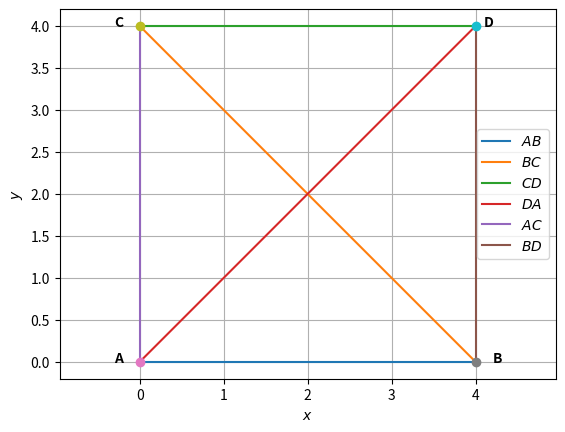

Here is the Python script that generated this plot:
# -*- coding: utf-8 -*-
"""SQUARE.ipynb

Automatically generated by Colaboratory.

Original file is located at
    https://colab.research.google.com/<link-removed>
"""

# -*- coding: utf-8 -*-
"""ASSIGNMENT-2.ipynb

Automatically generated by Colaboratory.

Original file is located at
    https://colab.research.google.com/<link-removed>
"""

# -*- coding: utf-8 -*-
"""ASSIGNMNT-2.ipynb

Automatically generated by Colaboratory.

Original file is located at
    https://colab.research.google.com/<link-removed>
"""

# -- coding: utf-8 --
"""coeffs.ipynb
Automatically generated by Colaboratory.
Original file is located at
    https://colab.research.google.com/<link-removed>
"""

import numpy as np


def dir_vec(A,B):
  return B-A

def norm_vec(A,B):
  return np.matmul(omat, dir_vec(A,B))

#Generate line points
#def line_gen(A,B):
#  len =10
#  dim = A.shape[0]
#  x_AB = np.zeros((dim,len))
#  lam_1 = np.linspace(0,1,len)
#  for i in range(len):
#    temp1 = A + lam_1[i]*(B-A)
#    x_AB[:,i]= temp1.T
#  return x_AB

#Generate line intercepts
def line_icepts(n,c):
  e1 = np.array([1,0]) 
  e2 = np.array([0,1]) 
  A = c*e1/(n@e1)
  B = c*e2/(n@e2)
  return A,B

#Generate line points
def line_dir_pt(m,A,k1,k2):
  len =10
  dim = A.shape[0]
  x_AB = np.zeros((dim,len))
  lam_1 = np.linspace(k1,k2,len)
  for i in range(len):
    temp1 = A + lam_1[i]*m
    x_AB[:,i]= temp1.T
  return x_AB
#Generate line points

def line_norm_eq(n,c,k):
  len =10
  dim = n.shape[0]
  m = omat@n
  m = m/np.linalg.norm(m)
#  x_AB = np.zeros((dim,2*len))
  x_AB = np.zeros((dim,len))
  lam_1 = np.linspace(k[0],k[1],len)
#  print(lam_1)
#  lam_2 = np.linspace(0,k2,len)
  if c==0:
    for i in range(len):
      temp1 = lam_1[i]*m
      x_AB[:,i]= temp1.T
  else:
    A,B = line_icepts(n,c)
    for i in range(len):
      temp1 = A + lam_1[i]*m
      x_AB[:,i]= temp1.T
#    temp2 = B + lam_2[i]*m
#    x_AB[:,i+len]= temp2.T
  return x_AB

#def line_dir_pt(m,A, dim):
#  len = 10
#  dim = A.shape[0]
#  x_AB = np.zeros((dim,len))
#  lam_1 = np.linspace(0,10,len)
#  for i in range(len):
#    temp1 = A + lam_1[i]*m
#    x_AB[:,i]= temp1.T
#  return x_AB


#Generate line points
def line_gen(A,B):
  len =10
  x_AB = np.zeros((2,len))
  lam_1 = np.linspace(0,1,len)
  for i in range(len):
    temp1 = A + lam_1[i]*(B-A)
    x_AB[:,i]= temp1.T
  return x_AB

#Foot of the Altitude
def alt_foot(A,B,C):
  m = B-C
  n = np.matmul(omat,m) 
  N=np.vstack((m,n))
  p = np.zeros(2)
  p[0] = m@A 
  p[1] = n@B
  #Intersection
  P=np.linalg.inv(N.T)@p
  return P

#Intersection of two lines
def line_intersect(n1,c1,n2,c2):
  N=np.vstack((n1,n2))
  p = np.array([c1,c2]) 
  #Intersection
  P=np.linalg.inv(N)@p
#  P=np.linalg.inv(N.T)@p
  return P

#Radius and centre of the circumcircle
#of triangle ABC
def ccircle(A,B,C):
  p = np.zeros(2)
  n1 = dir_vec(B,A)
  p[0] = 0.5*(np.linalg.norm(A)*2-np.linalg.norm(B)*2)
  n2 = dir_vec(C,B)
  p[1] = 0.5*(np.linalg.norm(B)*2-np.linalg.norm(C)*2)
  #Intersection
  N=np.vstack((n1,n2))
  O=np.linalg.inv(N)@p
  r = np.linalg.norm(A -O)
  return O,r

#Radius and centre of the incircle
#of triangle ABC
def icentre(A,B,C,k1,k2):
  p = np.zeros(2)
  t = norm_vec(B,C)
  n1 = t/np.linalg.norm(t)
  t = norm_vec(C,A)
  n2 = t/np.linalg.norm(t)
  t = norm_vec(A,B)
  n3 = t/np.linalg.norm(t)
  p[0] = n1@B- k1*n2@C
  p[1] = n2@C- k2*n3@A
  N=np.vstack((n1-k1*n2,n2-k2*n3))
  I=np.matmul(np.linalg.inv(N),p)
  r = n1@(I-B)
  #Intersection
  return I,r

def mult_line(A_I,b_z,k,m):
 for i in range(m):
  if i == 0:
    x = line_norm_eq(A_I[i,:],b_z[i],k[i,:])
  elif i == 1:
    y = line_norm_eq(A_I[i,:],b_z[i],k[i,:])
    z = np.vstack((x[None], y[None]))
  else:
    x = line_norm_eq(A_I[i,:],b_z[i],k[i,:])
    z = np.vstack((z,x[None]))
 return z

dvec = np.array([-1,1]) 
#Orthogonal matrix
omat = np.array([[0,1],[-1,0]])
# -- coding: utf-8 --
"""Assignment2.ipynb
Automatically generated by Colaboratory.
Original file is located at
https://colab.research.google.com/<link-removed>
"""

#Code by C.Ramya Tulasi
#May 18, 2021
#Drawing a quadrilateral GOLD
import numpy as np
import matplotlib.pyplot as plt


#Quadrilateral vertices
A = np.array([0,0])
B = np.array([4,0])
C = np.array([0,4]) 
D = np.array([4,4]) 

#Generating all lines
x_AB = line_gen(A,B)
x_BC = line_gen(B,C)
x_CD = line_gen(C,D)
x_DA = line_gen(D,A)
x_AC = line_gen(A,C)
x_BD = line_gen(B,D)


#Plotting all lines
plt.plot(x_AB[0,:],x_AB[1,:],label='$AB$')
plt.plot(x_BC[0,:],x_BC[1,:],label='$BC$')
plt.plot(x_CD[0,:],x_CD[1,:],label='$CD$')
plt.plot(x_DA[0,:],x_DA[1,:],label='$DA$')
plt.plot(x_AC[0,:],x_AC[1,:],label='$AC$')
plt.plot(x_BD[0,:],x_BD[1,:],label='$BD$')

plt.plot(A[0], A[1], 'o')
plt.text(-0.3,0, 'A',weight ="bold")
plt.plot(B[0], B[1], 'o')
plt.text(4.2,0,'B',weight = "bold")
plt.plot(C[0], C[1], 'o')
plt.text(-0.3,4, 'C', weight = "bold")
plt.plot(D[0], D[1], 'o')
plt.text(4.1,4,'D', weight = "bold")

plt.xlabel('$x$')
plt.ylabel('$y$')
plt.legend(loc='best')
plt.grid() # minor
plt.axis('equal')